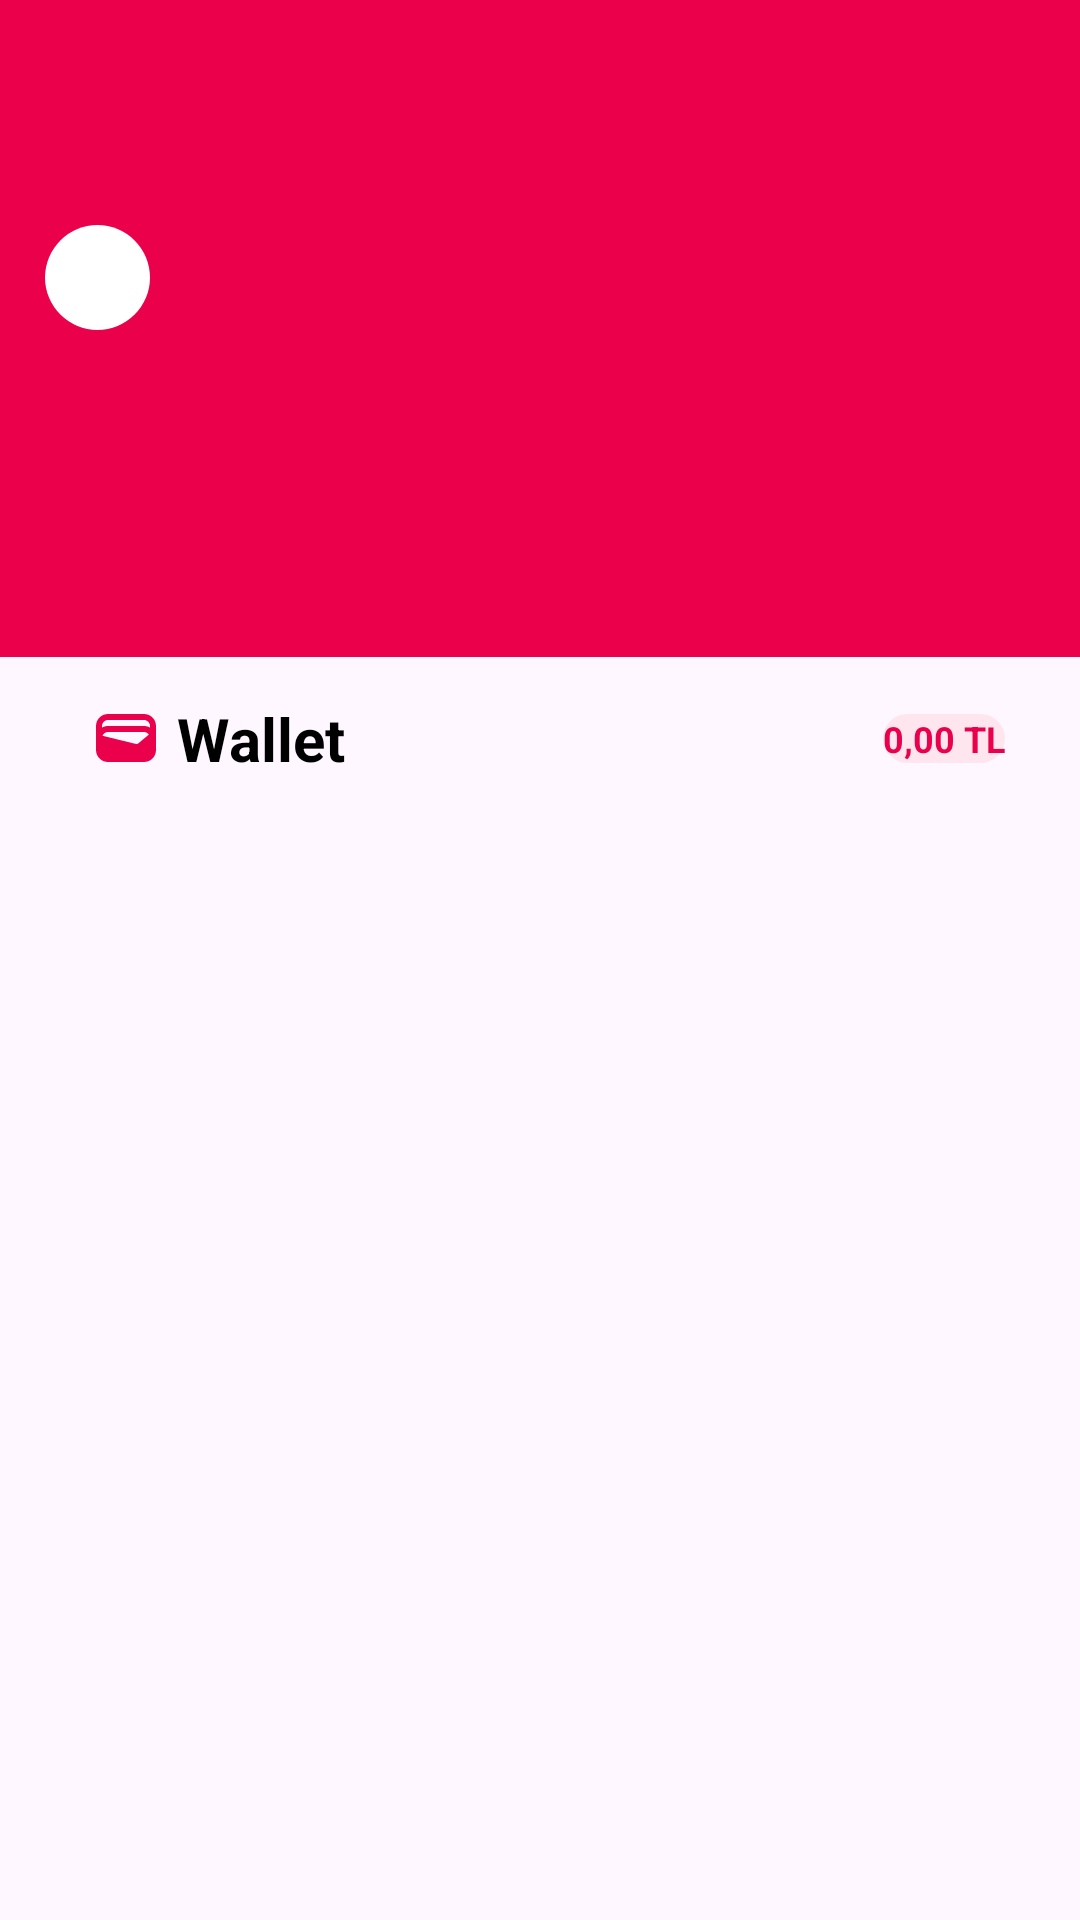

The Android layout XML behind this screen, and the referenced resources:
<!-- AndroidManifest.xml: application theme Theme.BonAppetit -->
<!-- res/layout/navigation_header.xml -->
<?xml version="1.0" encoding="utf-8"?>
<androidx.constraintlayout.widget.ConstraintLayout xmlns:android="http://schemas.android.com/apk/res/android"
    xmlns:tools="http://schemas.android.com/tools"
    android:id="@+id/header_layout"
    android:layout_width="match_parent"
    android:layout_height="match_parent"
    xmlns:app="http://schemas.android.com/apk/res-auto">

    <androidx.constraintlayout.widget.ConstraintLayout
        android:id="@+id/constraintLayout"
        android:layout_width="match_parent"
        android:layout_height="wrap_content"
        android:background="@color/primaryColor"
        app:layout_constraintEnd_toEndOf="parent"
        app:layout_constraintStart_toStartOf="parent"
        app:layout_constraintTop_toTopOf="parent">

        <TextView
            android:id="@+id/TextViewFirstLetter"
            android:layout_width="35dp"
            android:layout_height="35dp"
            android:layout_marginTop="75dp"
            android:layout_marginLeft="15dp"
            android:background="@drawable/name_circle"
            android:gravity="center"
            android:textColor="@color/primaryColor"
            android:textSize="20sp"
            app:layout_constraintStart_toStartOf="parent"
            app:layout_constraintTop_toTopOf="parent"
            tools:ignore="RtlHardcoded" />

        <TextView
            android:id="@+id/textViewName"
            android:layout_width="wrap_content"
            android:layout_height="wrap_content"
            android:layout_marginTop="75dp"
            android:layout_marginBottom="15dp"
            android:textColor="@color/white"
            android:textStyle="bold"
            app:layout_constraintBottom_toBottomOf="parent"
            app:layout_constraintStart_toStartOf="@+id/TextViewFirstLetter"
            app:layout_constraintTop_toBottomOf="@+id/TextViewFirstLetter" />
    </androidx.constraintlayout.widget.ConstraintLayout>

    <androidx.constraintlayout.widget.ConstraintLayout
        android:layout_width="match_parent"
        android:layout_height="wrap_content"
        app:layout_constraintEnd_toEndOf="parent"
        app:layout_constraintStart_toStartOf="parent"
        app:layout_constraintTop_toBottomOf="@+id/constraintLayout">

        <ImageView
            android:id="@+id/imageView"
            android:layout_width="wrap_content"
            android:layout_height="wrap_content"
            android:layout_marginTop="15dp"
            android:layout_marginLeft="30dp"
            app:layout_constraintStart_toStartOf="parent"
            app:layout_constraintTop_toTopOf="parent"
            app:srcCompat="@drawable/navigation_wallet_icon"
            tools:ignore="ContentDescription,RtlHardcoded" />

        <TextView
            android:id="@+id/textViewMessage"
            android:layout_width="wrap_content"
            android:layout_height="wrap_content"
            android:layout_marginLeft="5dp"
            android:text="@string/wallet"
            android:textStyle="bold"
            android:textColor="@color/black"
            android:textSize="20sp"
            app:layout_constraintBottom_toBottomOf="@+id/imageView"
            app:layout_constraintStart_toEndOf="@+id/imageView"
            app:layout_constraintTop_toTopOf="@+id/imageView"
            tools:ignore="RtlHardcoded" />

        <TextView
            android:id="@+id/textViewWalletAmount"
            android:layout_width="wrap_content"
            android:layout_height="wrap_content"
            android:layout_marginRight="25dp"
            android:background="@drawable/wallet_amount_background"
            android:text="0,00 TL"
            android:textAlignment="center"
            android:textColor="@color/primaryColor"
            android:textSize="12sp"
            android:textStyle="bold"
            app:layout_constraintBottom_toBottomOf="@+id/imageView"
            app:layout_constraintEnd_toEndOf="parent"
            app:layout_constraintTop_toTopOf="@+id/imageView"
            tools:ignore="HardcodedText,RtlHardcoded,TextContrastCheck" />

    </androidx.constraintlayout.widget.ConstraintLayout>
</androidx.constraintlayout.widget.ConstraintLayout>
<!-- resources referenced by this layout -->
<resources>
  <color name="black">#FF000000</color>
  <color name="primaryColor">#ea004b</color>
  <color name="white">#FFFFFFFF</color>
  <!-- drawable name_circle (drawable) -->
  <?xml version="1.0" encoding="utf-8"?>
  <shape xmlns:android="http://schemas.android.com/apk/res/android"
      android:shape="oval">
      <corners android:radius="10dip"/>
      <solid android:color="@color/white"/>
  </shape>
  <!-- drawable navigation_wallet_icon (drawable) -->
  <vector android:height="24dp" android:tint="@color/primaryColor"
      android:viewportHeight="24" android:viewportWidth="24"
      android:width="24dp" xmlns:android="http://schemas.android.com/apk/res/android">
      <path android:fillColor="@android:color/white" android:pathData="M18,4H6C3.79,4 2,5.79 2,8v8c0,2.21 1.79,4 4,4h12c2.21,0 4,-1.79 4,-4V8C22,5.79 20.21,4 18,4zM16.14,13.77c-0.24,0.2 -0.57,0.28 -0.88,0.2L4.15,11.25C4.45,10.52 5.16,10 6,10h12c0.67,0 1.26,0.34 1.63,0.84L16.14,13.77zM6,6h12c1.1,0 2,0.9 2,2v0.55C19.41,8.21 18.73,8 18,8H6C5.27,8 4.59,8.21 4,8.55V8C4,6.9 4.9,6 6,6z"/>
  </vector>
  <!-- drawable wallet_amount_background (drawable) -->
  <shape xmlns:android="http://schemas.android.com/apk/res/android">
      <solid android:color="#ffe6ee" />
      <corners
          android:topLeftRadius="90dp"
          android:topRightRadius="90dp"
          android:bottomLeftRadius="90dp"
          android:bottomRightRadius="90dp"
          />
      <size
          android:height="15dp"
          android:width="40dp"/>
  </shape>
  <string name="wallet">Wallet</string>
  <style name="Theme.BonAppetit" parent="Base.Theme.BonAppetit" />
  <style name="Base.Theme.BonAppetit" parent="Theme.Material3.Light.NoActionBar">
          
          
          <item name="android:statusBarColor">@color/primaryColor</item>
          <item name="android:textColorHint">@color/black</item>
      </style>
</resources>
